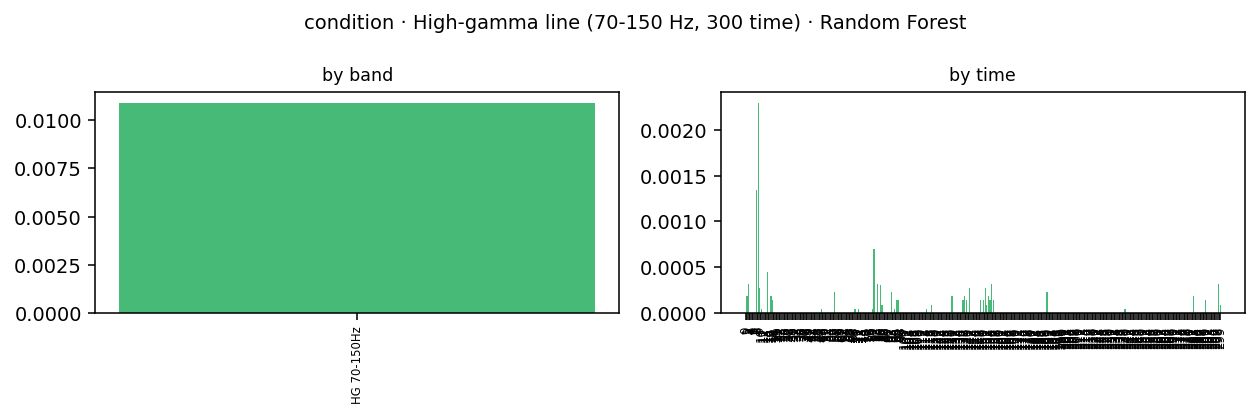

Values plotted in this chart, from the file beside it:
band_idx, band_lo, band_hi, band, time_bin, kind, impurity_importance, perm_importance, perm_importance_std, importance
-1, 70.0, 150.0, HG 70-150Hz, 0, hg, 0.002229, 0.0, 0.0, 0.0
-1, 70.0, 150.0, HG 70-150Hz, 1, hg, 0.002462, 0.000178, 0.000218, 0.000178
-1, 70.0, 150.0, HG 70-150Hz, 2, hg, 0.00191, 0.0003115, 0.0002039, 0.0003115
-1, 70.0, 150.0, HG 70-150Hz, 3, hg, 0.002274, 0.0, 0.0, 0.0
-1, 70.0, 150.0, HG 70-150Hz, 4, hg, 0.001993, 0.0, 0.0, 0.0
-1, 70.0, 150.0, HG 70-150Hz, 5, hg, 0.002336, 0.0, 0.0, 0.0
-1, 70.0, 150.0, HG 70-150Hz, 6, hg, 0.008141, 0.0, 0.0, 0.0
-1, 70.0, 150.0, HG 70-150Hz, 7, hg, 0.0273, 0.001339, 0.0008364, 0.001339
-1, 70.0, 150.0, HG 70-150Hz, 8, hg, 0.03049, 0.002298, 0.001073, 0.002298
-1, 70.0, 150.0, HG 70-150Hz, 9, hg, 0.02035, 0.0002677, 0.0004711, 0.0002677
-1, 70.0, 150.0, HG 70-150Hz, 10, hg, 0.01619, 3.6556678746235696e-05, 0.0003931, 3.6556678746235696e-05
-1, 70.0, 150.0, HG 70-150Hz, 11, hg, 0.01376, -0.0002225, 0.0002225, 0.0
-1, 70.0, 150.0, HG 70-150Hz, 12, hg, 0.01142, -0.0001091, 0.0003177, 0.0
-1, 70.0, 150.0, HG 70-150Hz, 13, hg, 0.0112, -0.0001658, 0.000322, 0.0
-1, 70.0, 150.0, HG 70-150Hz, 14, hg, 0.01051, 0.000445, 0.0002815, 0.000445
-1, 70.0, 150.0, HG 70-150Hz, 15, hg, 0.00999, -4.450378282156997e-05, 0.0003115, 0.0
-1, 70.0, 150.0, HG 70-150Hz, 16, hg, 0.006332, 0.000178, 0.000218, 0.000178
-1, 70.0, 150.0, HG 70-150Hz, 17, hg, 0.007017, 0.0001335, 0.0002039, 0.0001335
-1, 70.0, 150.0, HG 70-150Hz, 18, hg, 0.006845, -0.000356, 0.000178, 0.0
-1, 70.0, 150.0, HG 70-150Hz, 19, hg, 0.006436, -0.0003115, 0.0002039, 0.0
-1, 70.0, 150.0, HG 70-150Hz, 20, hg, 0.004343, -0.000178, 0.000218, 0.0
-1, 70.0, 150.0, HG 70-150Hz, 21, hg, 0.003694, 0.0, 0.0, 0.0
-1, 70.0, 150.0, HG 70-150Hz, 22, hg, 0.003228, 0.0, 0.0, 0.0
-1, 70.0, 150.0, HG 70-150Hz, 23, hg, 0.002872, 0.0, 0.0, 0.0
-1, 70.0, 150.0, HG 70-150Hz, 24, hg, 0.002337, 0.0, 0.0, 0.0
-1, 70.0, 150.0, HG 70-150Hz, 25, hg, 0.002114, 0.0, 0.0, 0.0
-1, 70.0, 150.0, HG 70-150Hz, 26, hg, 0.002115, 0.0, 0.0, 0.0
-1, 70.0, 150.0, HG 70-150Hz, 27, hg, 0.00244, 0.0, 0.0, 0.0
-1, 70.0, 150.0, HG 70-150Hz, 28, hg, 0.002472, 0.0, 0.0, 0.0
-1, 70.0, 150.0, HG 70-150Hz, 29, hg, 0.002823, 0.0, 0.0, 0.0
-1, 70.0, 150.0, HG 70-150Hz, 30, hg, 0.002446, 0.0, 0.0, 0.0
-1, 70.0, 150.0, HG 70-150Hz, 31, hg, 0.002624, 0.0, 0.0, 0.0
-1, 70.0, 150.0, HG 70-150Hz, 32, hg, 0.002345, 0.0, 0.0, 0.0
-1, 70.0, 150.0, HG 70-150Hz, 33, hg, 0.002901, 0.0, 0.0, 0.0
-1, 70.0, 150.0, HG 70-150Hz, 34, hg, 0.00293, 0.0, 0.0, 0.0
-1, 70.0, 150.0, HG 70-150Hz, 35, hg, 0.003032, 0.0, 0.0, 0.0
-1, 70.0, 150.0, HG 70-150Hz, 36, hg, 0.002861, 0.0, 0.0, 0.0
-1, 70.0, 150.0, HG 70-150Hz, 37, hg, 0.002655, 0.0, 0.0, 0.0
-1, 70.0, 150.0, HG 70-150Hz, 38, hg, 0.002544, 0.0, 0.0, 0.0
-1, 70.0, 150.0, HG 70-150Hz, 39, hg, 0.002846, 0.0, 0.0, 0.0
-1, 70.0, 150.0, HG 70-150Hz, 40, hg, 0.002602, 0.0, 0.0, 0.0
-1, 70.0, 150.0, HG 70-150Hz, 41, hg, 0.00322, -5.668934240363743e-05, 0.0001701, 0.0
-1, 70.0, 150.0, HG 70-150Hz, 42, hg, 0.003713, -2.4371119164190435e-05, 0.0002299, 0.0
-1, 70.0, 150.0, HG 70-150Hz, 43, hg, 0.002461, -0.0001134, 0.0002268, 0.0
-1, 70.0, 150.0, HG 70-150Hz, 44, hg, 0.001722, -5.668934240363743e-05, 0.0001701, 0.0
-1, 70.0, 150.0, HG 70-150Hz, 45, hg, 0.002121, 0.0, 0.0, 0.0
-1, 70.0, 150.0, HG 70-150Hz, 46, hg, 0.001692, 0.0, 0.0, 0.0
-1, 70.0, 150.0, HG 70-150Hz, 47, hg, 0.00214, 0.0, 0.0, 0.0
-1, 70.0, 150.0, HG 70-150Hz, 48, hg, 0.003161, 4.450378282153666e-05, 0.0001335, 4.450378282153666e-05
-1, 70.0, 150.0, HG 70-150Hz, 49, hg, 0.0026, -5.668934240363743e-05, 0.0001701, 0.0
-1, 70.0, 150.0, HG 70-150Hz, 50, hg, 0.002273, 0.0, 0.0, 0.0
-1, 70.0, 150.0, HG 70-150Hz, 51, hg, 0.001692, 0.0, 0.0, 0.0
-1, 70.0, 150.0, HG 70-150Hz, 52, hg, 0.001719, 0.0, 0.0, 0.0
-1, 70.0, 150.0, HG 70-150Hz, 53, hg, 0.001985, 0.0, 0.0, 0.0
-1, 70.0, 150.0, HG 70-150Hz, 54, hg, 0.001914, 0.0, 0.0, 0.0
-1, 70.0, 150.0, HG 70-150Hz, 55, hg, 0.002183, 0.0, 0.0, 0.0
-1, 70.0, 150.0, HG 70-150Hz, 56, hg, 0.002191, 0.0002225, 0.0002225, 0.0002225
-1, 70.0, 150.0, HG 70-150Hz, 57, hg, 0.002285, 0.0, 0.0, 0.0
-1, 70.0, 150.0, HG 70-150Hz, 58, hg, 0.003225, 0.0, 0.0, 0.0
-1, 70.0, 150.0, HG 70-150Hz, 59, hg, 0.002278, 0.0, 0.0, 0.0
... 240 more rows
